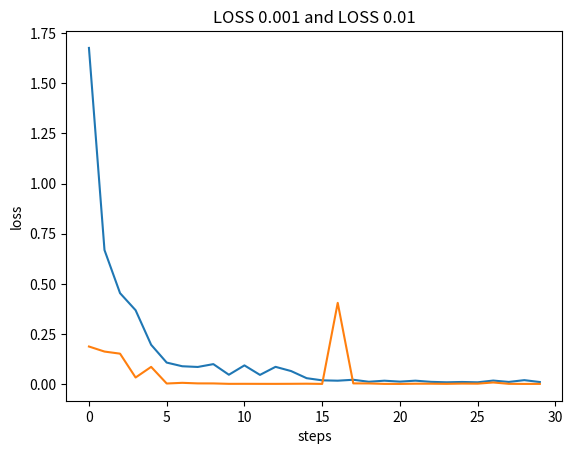

This chart was generated by the following Python code:
import matplotlib.pyplot as plt
import numpy as np

losses = [1.6770522594451904, 0.6683252453804016, 0.4533480405807495, 0.36815306544303894, 0.19559001922607422,
          0.10680298507213593, 0.08850124478340149, 0.08494430780410767, 0.09913311153650284, 0.04614133760333061,
          0.09281452000141144, 0.045382630079984665, 0.08557461947202682, 0.06450577080249786, 0.028975367546081543,
          0.018162516877055168, 0.01646229811012745, 0.02107628434896469, 0.011119704693555832, 0.01640656404197216,
          0.011804102919995785, 0.016521930694580078, 0.010649976320564747, 0.008434475399553776, 0.01000448688864708,
          0.008350321091711521, 0.017060501500964165, 0.010218368843197823, 0.01912843994796276, 0.009715057909488678]

loses2 = [0.1870070993900299, 0.16179266571998596, 0.15131983160972595, 0.032329902052879333, 0.08536683768033981, 0.002387527609243989, 0.005761221516877413, 0.0029576809611171484, 0.002801136579364538, 0.000697254145052284, 0.0008556079119443893, 0.000658096803817898, 0.0005985555471852422, 0.000896797573659569, 0.0013700290583074093, 0.00043009716318920255, 0.404875785112381, 0.0029568574391305447, 0.002701923716813326, 0.0004951476585119963, 0.0003582400386221707, 0.0013802798930555582, 0.001467516995035112, 0.0007555951015092432, 0.002056536264717579, 0.0015975971473380923, 0.0075813159346580505, 0.0008054742938838899, 0.0003165378875564784, 0.0005032707122154534]

plt.plot(np.array(list(range(len(losses)))),losses)
plt.xlabel("steps")
plt.ylabel("loss")
plt.title("LOSS 0.001 and LOSS 0.01")

plt.plot(np.array(list(range(len(loses2)))),loses2)
plt.show()